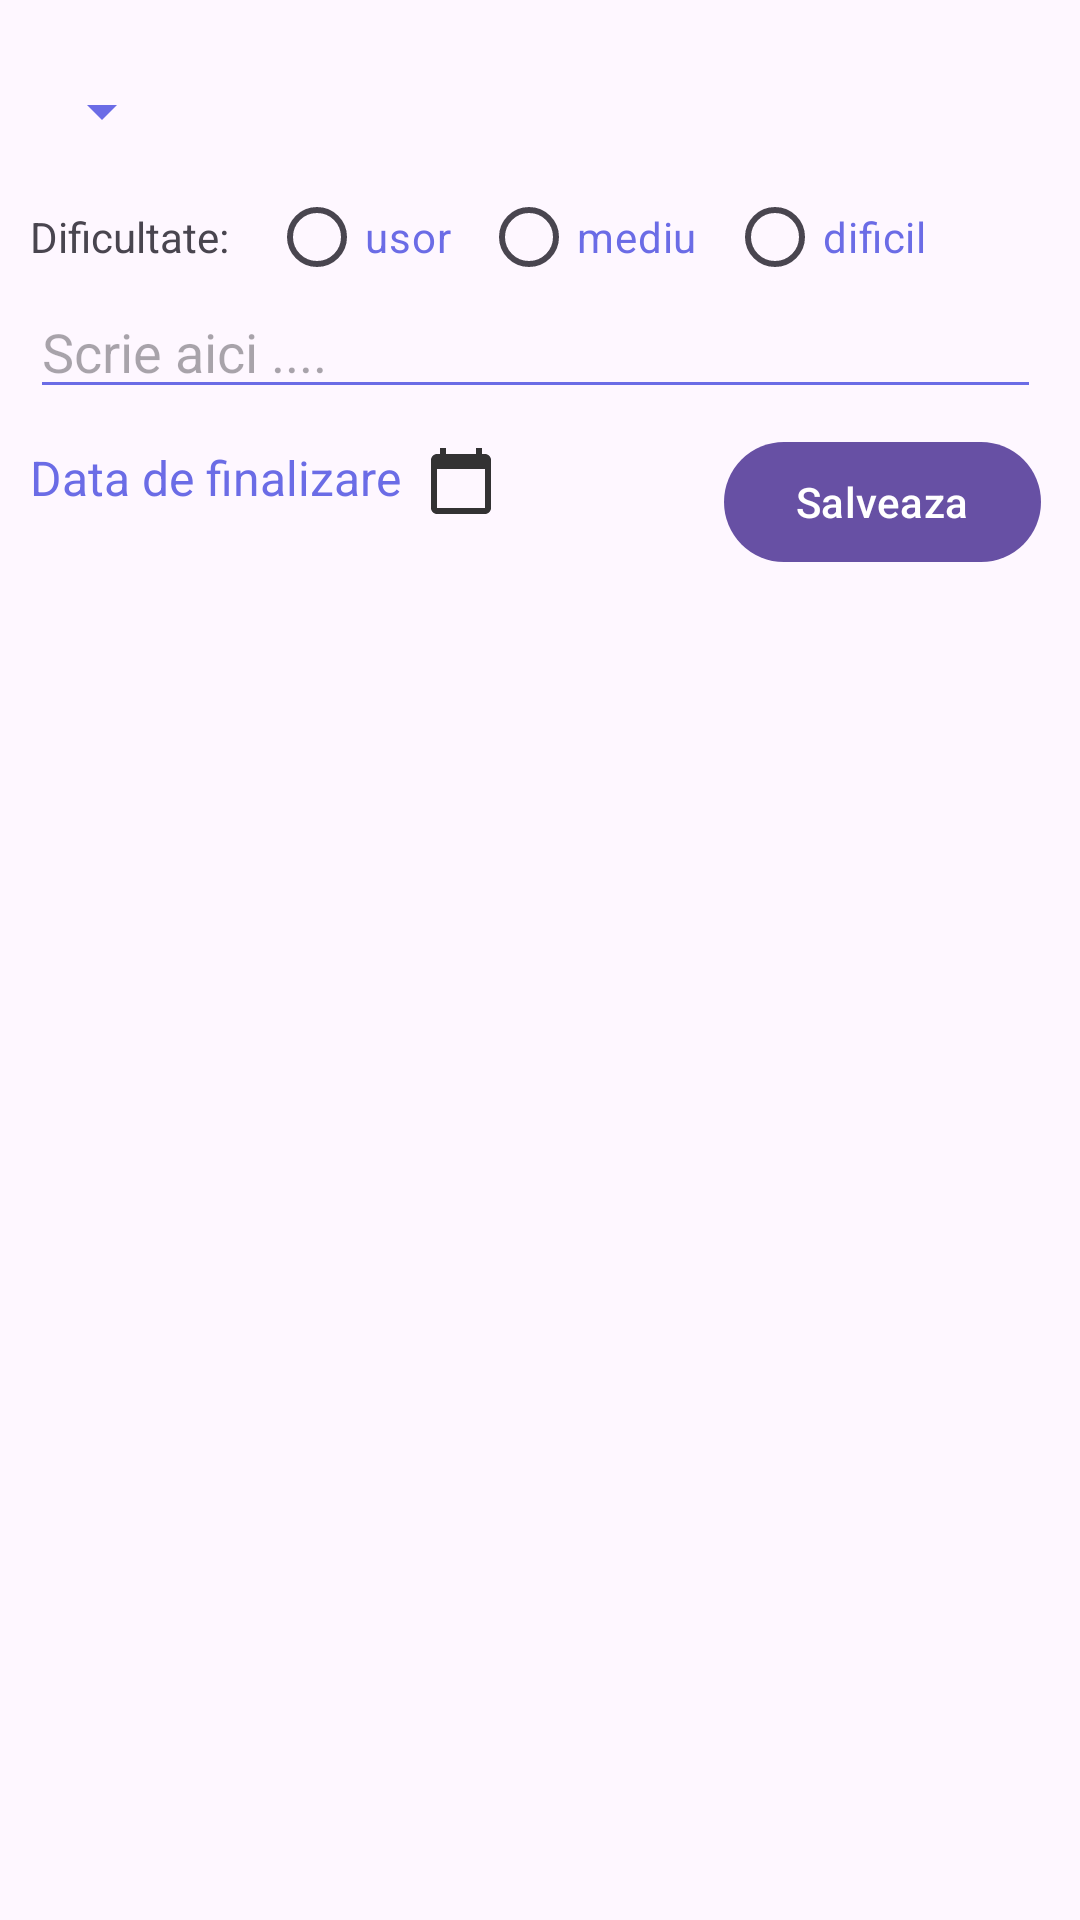

Produce the Android XML layout that renders to this screen, including the resource entries it uses.
<!-- AndroidManifest.xml: application theme Theme.Material3.Light -->
<!-- res/layout/add_new_task.xml -->
<?xml version="1.0" encoding="utf-8"?>
<androidx.constraintlayout.widget.ConstraintLayout xmlns:android="http://schemas.android.com/apk/res/android"
    xmlns:app="http://schemas.android.com/apk/res-auto"
    xmlns:tools="http://schemas.android.com/tools"
    android:layout_width="match_parent"
    android:layout_height="match_parent"
    tools:context=".MainActivity">

    <Spinner
    android:id="@+id/spinner_materii_toDo"
    android:layout_width="wrap_content"
    android:layout_height="wrap_content"
        android:layout_marginTop="25dp"
    android:layout_marginBottom="20dp"
        android:layout_marginStart="10dp"
    android:backgroundTint="@color/lavander"
        app:layout_constraintEnd_toEndOf="parent"
        app:layout_constraintHorizontal_bias="0.0"
        app:layout_constraintStart_toStartOf="parent"
        app:layout_constraintTop_toTopOf="parent"/>

    <LinearLayout
        android:id="@+id/layout"
        android:layout_width="match_parent"
        android:layout_height="wrap_content"
        android:layout_marginTop="30dp"
        android:orientation="horizontal"
        android:layout_marginStart="10dp"

        app:layout_constraintEnd_toEndOf="parent"
        app:layout_constraintHorizontal_bias="0.0"
        app:layout_constraintStart_toStartOf="parent"
        app:layout_constraintTop_toTopOf="@id/spinner_materii_toDo">

        <TextView
            android:id="@+id/tv_dificultate"
            android:layout_width="wrap_content"
            android:layout_height="wrap_content"
            android:layout_gravity="center"
            android:text="Dificultate: " />

        <RadioGroup
            android:id="@+id/radioGroup"
            android:layout_width="wrap_content"
            android:layout_height="wrap_content"
            android:orientation="horizontal"
            tools:ignore="MissingConstraints"
            tools:layout_editor_absoluteX="-16dp"
            tools:layout_editor_absoluteY="135dp">

            <RadioButton
                android:id="@+id/radioButton1_usor"
                android:layout_width="wrap_content"
                android:layout_height="wrap_content"
                android:layout_marginStart="10dp"
                android:textColor="@color/lavander"
                android:text="usor" />

            <RadioButton
                android:id="@+id/radioButton2_mediu"
                android:layout_width="wrap_content"
                android:layout_height="match_parent"
                android:layout_marginStart="10dp"
                android:textColor="@color/lavander"
                android:text="mediu" />

            <RadioButton
                android:id="@+id/radioButton3_dificil"
                android:layout_width="wrap_content"
                android:layout_height="wrap_content"
                android:layout_marginStart="10dp"
                android:layout_marginEnd="6dp"
                android:textColor="@color/lavander"
                android:text="dificil" />

        </RadioGroup>


    </LinearLayout>

    <EditText
        android:id="@+id/task_edittext"
        android:layout_width="match_parent"
        android:layout_height="wrap_content"
        android:layout_marginStart="10dp"
        android:layout_marginEnd="13dp"
        android:layout_marginTop="40dp"
        android:backgroundTint="@color/lavander"
        android:hint="Scrie aici ...."
        app:layout_constraintEnd_toEndOf="parent"
        app:layout_constraintHorizontal_bias="0.494"
        app:layout_constraintStart_toStartOf="parent"
        app:layout_constraintTop_toTopOf="@id/layout" />

    <TextView
        android:id="@+id/set_due_tv"
        android:layout_width="wrap_content"
        android:layout_height="wrap_content"
        android:layout_marginStart="10dp"
        android:layout_marginTop="12dp"
        android:drawableRight="@drawable/ic_baseline_calendar_today_24"
        android:drawablePadding="8dp"
        android:text="@string/data_de_finalizare"
        android:textColor="@color/lavander"
        android:textSize="16sp"
        app:layout_constraintStart_toStartOf="parent"
        app:layout_constraintTop_toBottomOf="@+id/task_edittext" />

    <Button
        android:id="@+id/save_btn"
        android:layout_width="wrap_content"
        android:layout_height="wrap_content"
        android:layout_marginTop="7dp"
        android:layout_marginEnd="13dp"
        android:text="@string/salveaza"
        app:layout_constraintEnd_toEndOf="parent"
        app:layout_constraintTop_toBottomOf="@+id/task_edittext" />


</androidx.constraintlayout.widget.ConstraintLayout>
<!-- resources referenced by this layout -->
<resources>
  <color name="lavander">#6B6CE6</color>
  <!-- drawable ic_baseline_calendar_today_24 (drawable) -->
  <vector android:alpha="0.8" android:height="24dp" android:tint="#000000"
      android:viewportHeight="24" android:viewportWidth="24"
      android:width="24dp" xmlns:android="http://schemas.android.com/apk/res/android">
      <path android:fillColor="@android:color/white" android:pathData="M20,3h-1L19,1h-2v2L7,3L7,1L5,1v2L4,3c-1.1,0 -2,0.9 -2,2v16c0,1.1 0.9,2 2,2h16c1.1,0 2,-0.9 2,-2L22,5c0,-1.1 -0.9,-2 -2,-2zM20,21L4,21L4,8h16v13z"/>
  </vector>
  <string name="data_de_finalizare">Data de finalizare</string>
  <string name="salveaza">Salveaza</string>
</resources>
